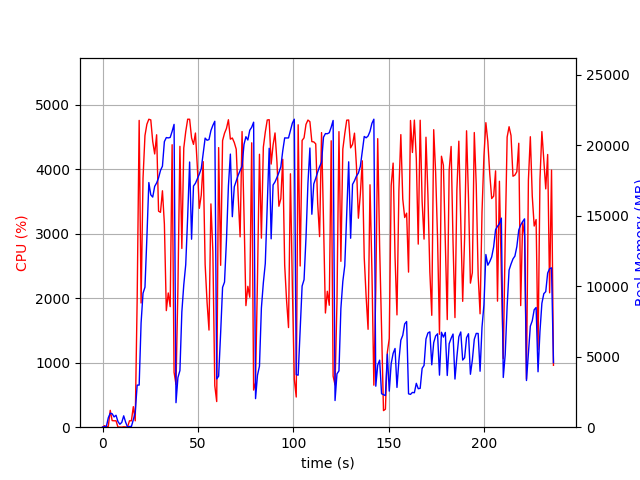

The data file committed next to this chart (first rows):
elapsed_time, nproc, cpu, mem_real, mem_virtual
4.029273986816406e-05, 1, 0.0, 7.004, 3186
1.006, 2, 23.8, 42.97, 149.6
2.014, 2, 4.0, 57.86, 163.1
3.021, 4, 13.9, 671, 2349
4.029, 4, 261.4, 989.7, 2752
5.036, 4, 102.2, 954, 2702
6.044, 3, 99.2, 729.5, 2077
7.051, 3, 100.3, 848.1, 2270
8.059, 4, 3.0, 402.7, 1951
9.066, 3, 1.0, 209.4, 1533
10.07, 3, 0.0, 340.4, 1665
11.08, 7, 5.9, 807, 3139
12.09, 4, 3.0, 357.6, 1943
13.1, 1, 1.0, 11.88, 34.36
14.11, 1, 99.2, 51.47, 648.4
15.11, 1, 99.2, 51.47, 648.4
16.12, 1, 318.5, 527.7, 6015
17.13, 1, 99.3, 1066, 16519
18.14, 1, 1978, 2987, 16559
19.19, 1, 4757, 2990, 16559
20.19, 1, 1926, 7407, 16617
21.21, 1, 3860, 9507, 23905
22.22, 1, 4522, 9937, 23905
23.24, 1, 4698, 13476, 32328
24.26, 1, 4776, 17365, 32628
25.28, 1, 4765, 16492, 43348
26.29, 1, 4431, 16334, 43348
27.31, 1, 4237, 17094, 43348
28.33, 1, 4534, 17336, 43348
29.34, 1, 3350, 17695, 43348
30.35, 1, 3332, 18222, 43348
31.38, 1, 3666, 18527, 43526
32.4, 1, 3151, 20270, 43638
33.41, 1, 1808, 20557, 43638
34.42, 1, 2082, 20532, 43638
35.44, 1, 1869, 20564, 43638
36.45, 1, 4380, 20996, 43638
37.47, 1, 852.0, 21493, 43638
38.48, 1, 662.5, 1741, 43658
39.49, 1, 2155, 3520, 43658
40.54, 1, 4355, 4021, 43658
41.55, 1, 2772, 8183, 43658
42.56, 1, 4329, 10107, 43658
43.58, 1, 4582, 11531, 43813
44.6, 1, 4776, 14947, 43896
45.62, 1, 4775, 18822, 44124
46.64, 1, 4486, 13343, 44398
47.65, 1, 4385, 17119, 44398
48.67, 1, 4561, 17313, 44398
49.69, 1, 4022, 17638, 44398
50.7, 1, 3394, 17958, 44398
51.72, 1, 3600, 18351, 44398
52.73, 1, 4118, 19403, 44398
53.75, 1, 2524, 20518, 44398
54.76, 1, 1934, 20367, 44398
55.77, 1, 1506, 20413, 44398
56.78, 1, 3462, 21053, 44398
57.8, 1, 2724, 21422, 44398
58.8, 1, 644.4, 21715, 44398
59.81, 1, 397.7, 3425, 44398
... 174 more rows
